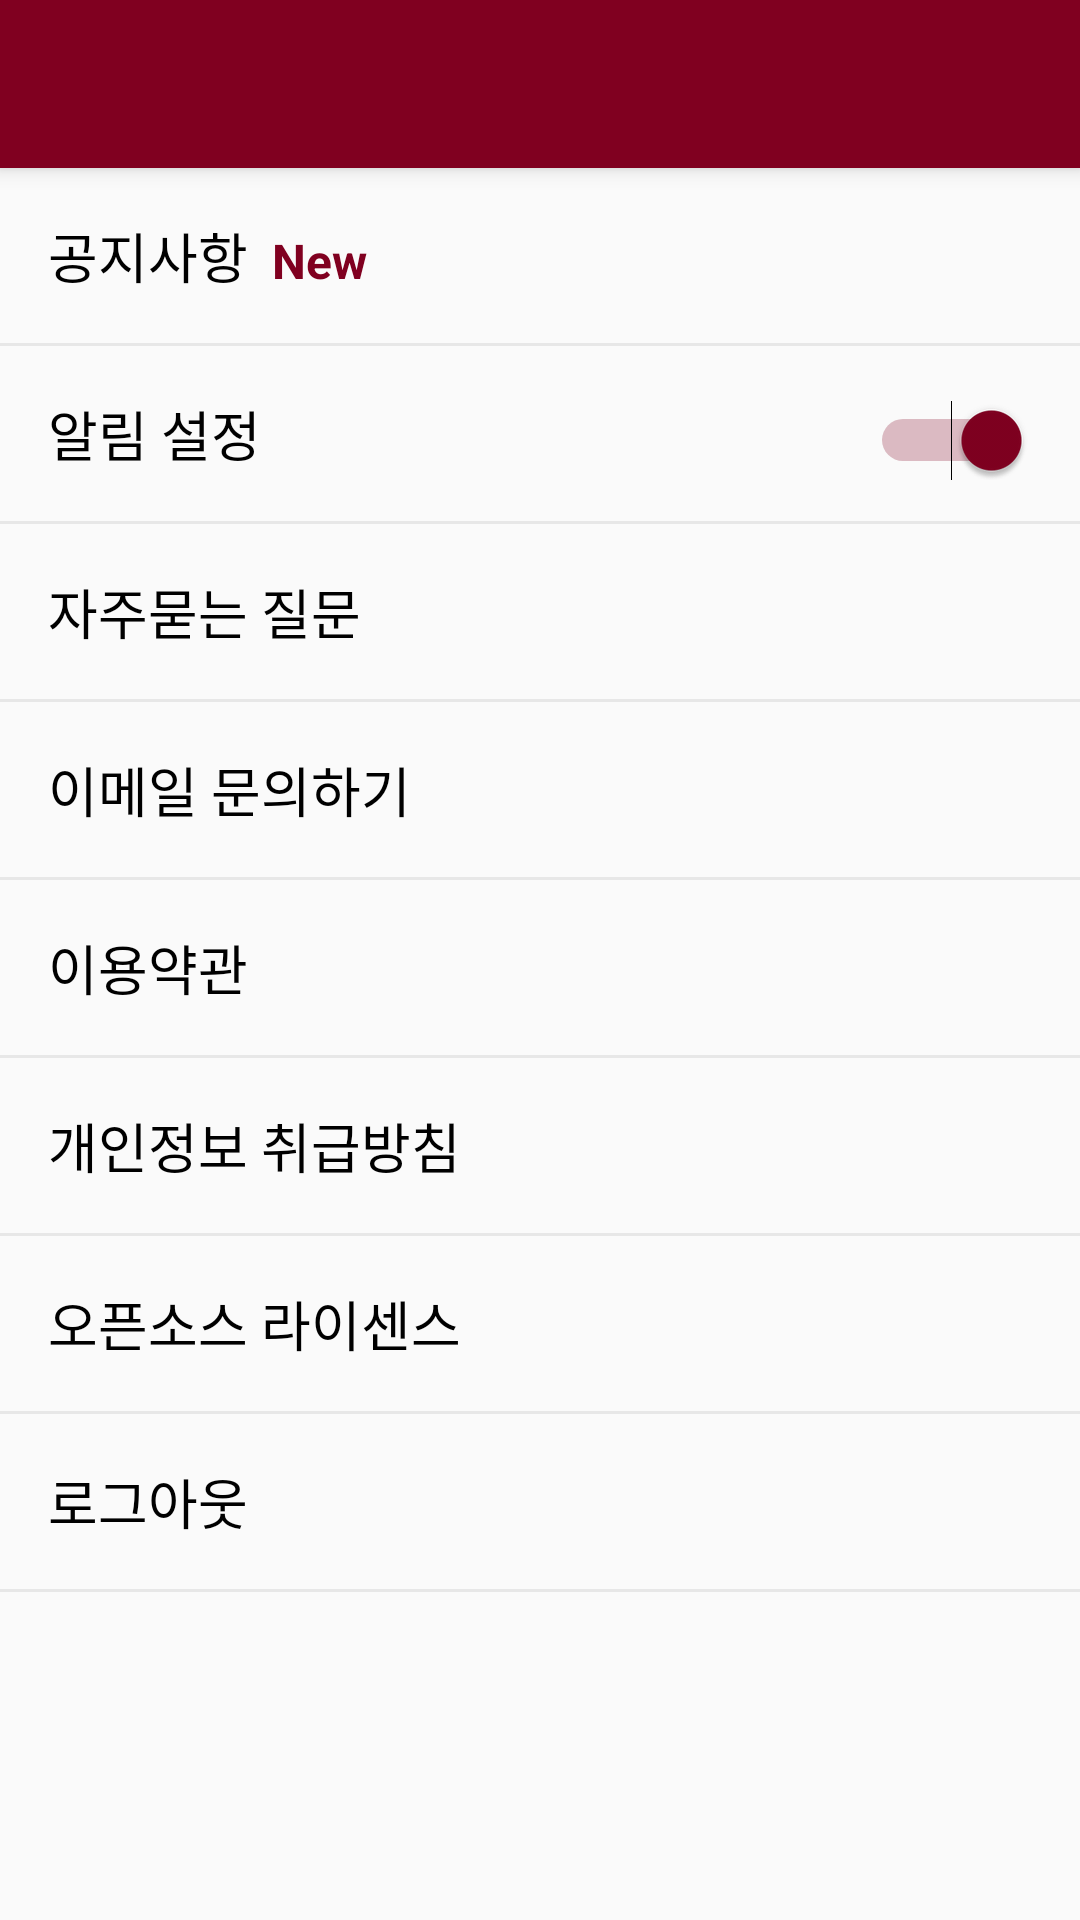

The Android layout XML behind this screen, and the referenced resources:
<!-- AndroidManifest.xml: application theme AppTheme.NoActionBar -->
<!-- res/layout/activity_config.xml -->
<?xml version="1.0" encoding="utf-8"?>
<android.support.v4.widget.DrawerLayout xmlns:android="http://schemas.android.com/apk/res/android"
                                        xmlns:app="http://schemas.android.com/apk/res-auto"
                                        android:id="@+id/config_drawer_layout"
                                        android:layout_width="match_parent"
                                        android:layout_height="match_parent">

    <android.support.design.widget.CoordinatorLayout xmlns:tools="http://schemas.android.com/tools"
                                                     android:layout_width="match_parent"
                                                     android:layout_height="match_parent"
                                                     android:fitsSystemWindows="true"
                                                     tools:context=".config.ConfigActivity">

        <android.support.design.widget.AppBarLayout
            android:layout_width="match_parent"
            android:layout_height="wrap_content"
            android:theme="@style/AppTheme.AppBarOverlay">

            <android.support.v7.widget.Toolbar
                android:id="@+id/toolbar_config"
                android:layout_width="match_parent"
                android:layout_height="?attr/actionBarSize"
                android:background="#800020"
                app:popupTheme="@style/AppTheme.PopupOverlay"/>

        </android.support.design.widget.AppBarLayout>

        <LinearLayout
            android:layout_width="match_parent"
            android:layout_height="match_parent"
            android:orientation="vertical">

            <LinearLayout
                android:id="@+id/top"
                android:layout_width="match_parent"
                android:layout_height="?attr/actionBarSize"
                android:orientation="vertical"/>

            <ScrollView
                android:layout_width="match_parent"
                android:layout_height="match_parent">

                <LinearLayout
                    android:layout_width="match_parent"
                    android:layout_height="match_parent"
                    android:orientation="vertical">

                    <LinearLayout
                        android:id="@+id/config_information_layout"
                        android:layout_width="match_parent"
                        android:layout_height="wrap_content"
                        android:orientation="horizontal"
                        android:padding="16dp">

                        <TextView
                            android:id="@+id/config_information_textview"
                            android:layout_width="wrap_content"
                            android:layout_height="wrap_content"
                            android:gravity="left"
                            android:text="공지사항"
                            android:textColor="#000000"
                            android:textSize="18sp"/>

                        <TextView
                            android:id="@+id/config_information_new_textview"
                            android:layout_width="wrap_content"
                            android:layout_height="wrap_content"
                            android:layout_marginLeft="8dp"
                            android:gravity="center"
                            android:text="New"
                            android:textColor="#800020"
                            android:textSize="16sp"
                            android:textStyle="bold"/>

                    </LinearLayout>

                    <View
                        android:layout_width="match_parent"
                        android:layout_height="1dp"
                        android:background="#e7e7e7"/>

                    <LinearLayout
                        android:id="@+id/alarm_layout"
                        android:layout_width="match_parent"
                        android:layout_height="wrap_content"
                        android:orientation="horizontal">

                        <TextView
                            android:layout_width="0dp"
                            android:layout_height="wrap_content"
                            android:layout_weight="1"
                            android:padding="16dp"
                            android:text="알림 설정"
                            android:textColor="#000000"
                            android:textSize="18sp"/>

                        <Switch
                            android:id="@+id/config_alarm_switch"
                            android:layout_width="wrap_content"
                            android:layout_height="wrap_content"
                            android:checked="true"
                            android:gravity="center"
                            android:padding="16dp"
                            android:textOff="Off"
                            android:textOn="On"/>

                    </LinearLayout>


                    <View
                        android:layout_width="match_parent"
                        android:layout_height="1dp"
                        android:background="#e7e7e7"/>

                    <LinearLayout
                        android:id="@+id/config_question_layout"
                        android:layout_width="match_parent"
                        android:layout_height="wrap_content"
                        android:orientation="vertical">

                        <TextView
                            android:id="@+id/config_question_common_textview"
                            android:layout_width="match_parent"
                            android:layout_height="wrap_content"
                            android:padding="16dp"
                            android:text="자주묻는 질문"
                            android:textColor="#000000"
                            android:textSize="18sp"/>


                        <View
                            android:layout_width="match_parent"
                            android:layout_height="1dp"
                            android:background="#e7e7e7"/>

                        <TextView
                            android:id="@+id/config_question_email_textview"
                            android:layout_width="match_parent"
                            android:layout_height="wrap_content"
                            android:padding="16dp"
                            android:text="이메일 문의하기"
                            android:textColor="#000000"
                            android:textSize="18sp"/>


                    </LinearLayout>


                    <View
                        android:layout_width="match_parent"
                        android:layout_height="1dp"
                        android:background="#e7e7e7"/>

                    <LinearLayout
                        android:id="@+id/config_clause_layout"
                        android:layout_width="match_parent"
                        android:layout_height="wrap_content"
                        android:orientation="vertical">

                        <TextView
                            android:id="@+id/config_clause_1_textview"
                            android:layout_width="match_parent"
                            android:layout_height="wrap_content"
                            android:padding="16dp"
                            android:text="이용약관"
                            android:textColor="#000000"
                            android:textSize="18sp"/>


                        <View
                            android:layout_width="match_parent"
                            android:layout_height="1dp"
                            android:background="#e7e7e7"/>

                        <TextView
                            android:id="@+id/config_clause_2_textview"
                            android:layout_width="match_parent"
                            android:layout_height="wrap_content"
                            android:padding="16dp"
                            android:text="개인정보 취급방침"
                            android:textColor="#000000"
                            android:textSize="18sp"/>


                        <View
                            android:layout_width="match_parent"
                            android:layout_height="1dp"
                            android:background="#e7e7e7"/>

                        <TextView
                            android:id="@+id/config_clause_license_textview"
                            android:layout_width="match_parent"
                            android:layout_height="wrap_content"
                            android:padding="16dp"
                            android:text="오픈소스 라이센스"
                            android:textColor="#000000"
                            android:textSize="18sp"/>

                    </LinearLayout>

                    <View
                        android:layout_width="match_parent"
                        android:layout_height="1dp"
                        android:background="#e7e7e7"/>

                    <LinearLayout
                        android:id="@+id/config_logout_layout"
                        android:layout_width="match_parent"
                        android:layout_height="wrap_content"
                        android:orientation="vertical">

                        <TextView
                            android:id="@+id/config_logout_textview"
                            android:layout_width="match_parent"
                            android:layout_height="wrap_content"
                            android:padding="16dp"
                            android:text="로그아웃"
                            android:textColor="#000000"
                            android:textSize="18sp"/>

                    </LinearLayout>

                    <View
                        android:layout_width="match_parent"
                        android:layout_height="1dp"
                        android:background="#e7e7e7"/>

                </LinearLayout>
            </ScrollView>
        </LinearLayout>

    </android.support.design.widget.CoordinatorLayout>


    
    
    
    
    
    
    
    


</android.support.v4.widget.DrawerLayout>
<!-- res/layout/sidebar_header_common.xml (included above) -->
<?xml version="1.0" encoding="utf-8"?>
<LinearLayout xmlns:android="http://schemas.android.com/apk/res/android"
              android:layout_width="match_parent"
              android:layout_height="wrap_content"
              android:background="#800020"
              android:gravity="center_horizontal"
              android:orientation="vertical"
              android:padding="15dp">

    <TextView
        android:id="@+id/user_email"
        android:layout_width="wrap_content"
        android:layout_height="wrap_content"
        android:gravity="center"
        android:text="default"
        android:textColor="#FFFFFF"
        android:textSize="20sp"/>

    <TextView
        android:id="@+id/history_count"
        android:layout_width="wrap_content"
        android:layout_height="wrap_content"
        android:layout_marginTop="3dp"
        android:text="default"
        android:textColor="#FFFFFF"
        android:textSize="16sp"/>


</LinearLayout>
<!-- resources referenced by this layout -->
<resources>
  <style name="AppTheme.AppBarOverlay" parent="ThemeOverlay.AppCompat.Dark.ActionBar" />
  <style name="AppTheme.PopupOverlay" parent="ThemeOverlay.AppCompat.Light" />
  <style name="AppTheme.NoActionBar">
          <item name="windowActionBar">true</item>
          <item name="windowNoTitle">true</item>
      </style>
</resources>
